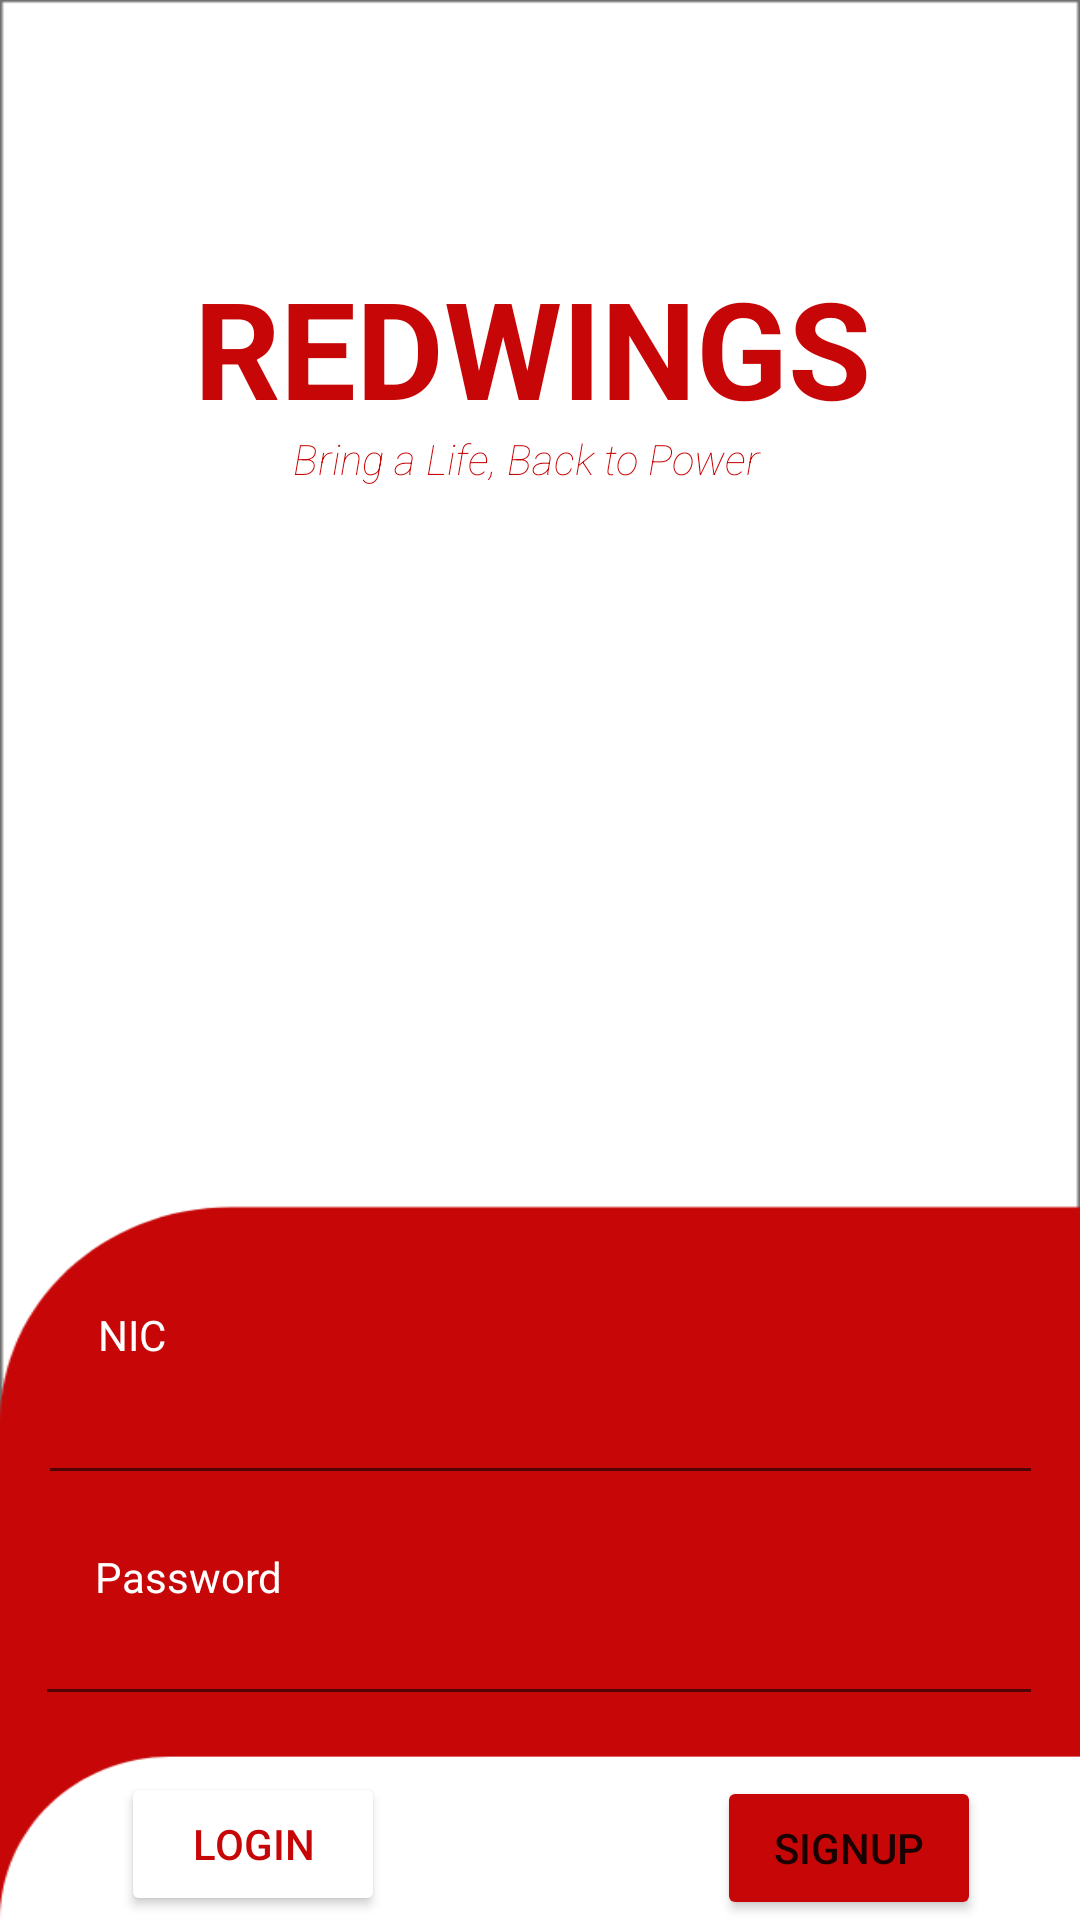

The Android layout XML behind this screen, and the referenced resources:
<!-- AndroidManifest.xml: application theme Theme.Home -->
<!-- res/layout/activity_donor_login.xml -->
<?xml version="1.0" encoding="utf-8"?>
<androidx.constraintlayout.widget.ConstraintLayout xmlns:android="http://schemas.android.com/apk/res/android"
    xmlns:app="http://schemas.android.com/apk/res-auto"
    xmlns:tools="http://schemas.android.com/tools"
    android:layout_width="match_parent"
    android:layout_height="match_parent"
    android:background="@drawable/front"
    tools:context=".DonorLogin">

    <TextView
        android:id="@+id/textView9"
        android:layout_width="230dp"
        android:layout_height="57dp"
        android:text="@string/appname"
        android:textColor="@color/red_dark"
        android:textSize="45sp"
        android:textStyle="bold"
        app:layout_constraintBottom_toBottomOf="parent"
        app:layout_constraintEnd_toEndOf="parent"
        app:layout_constraintHorizontal_bias="0.497"
        app:layout_constraintStart_toStartOf="parent"
        app:layout_constraintTop_toTopOf="parent"
        app:layout_constraintVertical_bias="0.147" />

    <TextView
        android:id="@+id/textView10"
        android:layout_width="162dp"
        android:layout_height="28dp"
        android:fontFamily="sans-serif-thin"
        android:text="@string/acc"
        android:textColor="@color/red_dark"
        android:textStyle="normal|italic"
        app:layout_constraintBottom_toBottomOf="parent"
        app:layout_constraintEnd_toEndOf="parent"
        app:layout_constraintHorizontal_bias="0.493"
        app:layout_constraintStart_toStartOf="parent"
        app:layout_constraintTop_toTopOf="parent"
        app:layout_constraintVertical_bias="0.234" />

    <EditText
        android:id="@+id/editText_password"
        android:layout_width="336dp"

        android:layout_height="37dp"
        android:ems="10"
        android:inputType="textPassword"
        app:layout_constraintBottom_toBottomOf="parent"
        app:layout_constraintEnd_toEndOf="parent"
        app:layout_constraintHorizontal_bias="0.493"
        app:layout_constraintStart_toStartOf="parent"
        app:layout_constraintTop_toTopOf="parent"
        app:layout_constraintVertical_bias="0.887" />

    <TextView
        android:id="@+id/textView6"
        android:layout_width="wrap_content"
        android:layout_height="wrap_content"
        android:text="NIC"
        android:textColor="@color/white"
        app:layout_constraintBottom_toBottomOf="parent"
        app:layout_constraintEnd_toEndOf="parent"
        app:layout_constraintHorizontal_bias="0.097"
        app:layout_constraintStart_toStartOf="parent"
        app:layout_constraintTop_toTopOf="parent"
        app:layout_constraintVertical_bias="0.701" />

    <TextView
        android:id="@+id/textView7"
        android:layout_width="wrap_content"
        android:layout_height="wrap_content"
        android:text="Password"
        android:textColor="@color/white"
        app:layout_constraintBottom_toBottomOf="parent"
        app:layout_constraintEnd_toEndOf="parent"
        app:layout_constraintHorizontal_bias="0.106"
        app:layout_constraintStart_toStartOf="parent"
        app:layout_constraintTop_toTopOf="parent"
        app:layout_constraintVertical_bias="0.831" />

    <Button
        android:id="@+id/button_login"
        android:layout_width="wrap_content"
        android:layout_height="wrap_content"
        android:backgroundTint="@color/white"
        android:text="@string/login"
        android:textColor="@color/red_dark"
        app:layout_constraintBottom_toBottomOf="parent"
        app:layout_constraintEnd_toEndOf="parent"
        app:layout_constraintHorizontal_bias="0.148"
        app:layout_constraintStart_toStartOf="parent"
        app:layout_constraintTop_toTopOf="parent"
        app:layout_constraintVertical_bias="0.998" />

    <Button
        android:id="@+id/button_signup"
        android:layout_width="wrap_content"
        android:layout_height="wrap_content"
        android:backgroundTint="@color/red_dark"
        android:text="@string/signup"
        app:layout_constraintBottom_toBottomOf="parent"
        app:layout_constraintEnd_toEndOf="parent"
        app:layout_constraintHorizontal_bias="0.879"
        app:layout_constraintStart_toStartOf="parent" />

    <EditText
        android:id="@+id/editText_nic"
        android:layout_width="335dp"
        android:layout_height="37dp"
        android:ems="10"
        android:inputType="number"
        app:layout_constraintBottom_toBottomOf="parent"
        app:layout_constraintEnd_toEndOf="parent"
        app:layout_constraintStart_toStartOf="parent"
        app:layout_constraintTop_toTopOf="parent"
        app:layout_constraintVertical_bias="0.765" />

</androidx.constraintlayout.widget.ConstraintLayout>
<!-- resources referenced by this layout -->
<resources>
  <color name="red_dark">#C70707</color>
  <color name="white">#FFFFFFFF</color>
  <!-- drawable front: png bitmap (drawable-v24, 21762 bytes) -->
  <string name="acc">Bring a Life, Back to Power</string>
  <string name="appname">REDWINGS</string>
  <string name="login">LOGIN</string>
  <string name="signup">SIGNUP</string>
  <style name="Theme.Home" parent="Theme.MaterialComponents.DayNight.NoActionBar">
          
          <item name="colorPrimary">@color/purple_500</item>
          <item name="colorPrimaryVariant">#FF666666</item>
          <item name="colorPrimarySurface">@color/red_dark</item>
          <item name="colorOnPrimary">@color/white</item>
          
          <item name="colorSecondary">@color/teal_200</item>
          <item name="colorSecondaryVariant">@color/teal_700</item>
          <item name="colorOnSecondary">@color/black</item>
          
          <item name="android:statusBarColor" tools:targetApi="l">?attr/colorPrimaryVariant</item>
          
      </style>
  <color name="purple_500">#FF6200EE</color>
  <color name="teal_200">#FF03DAC5</color>
  <color name="teal_700">#FF018786</color>
  <color name="black">#FF000000</color>
</resources>
